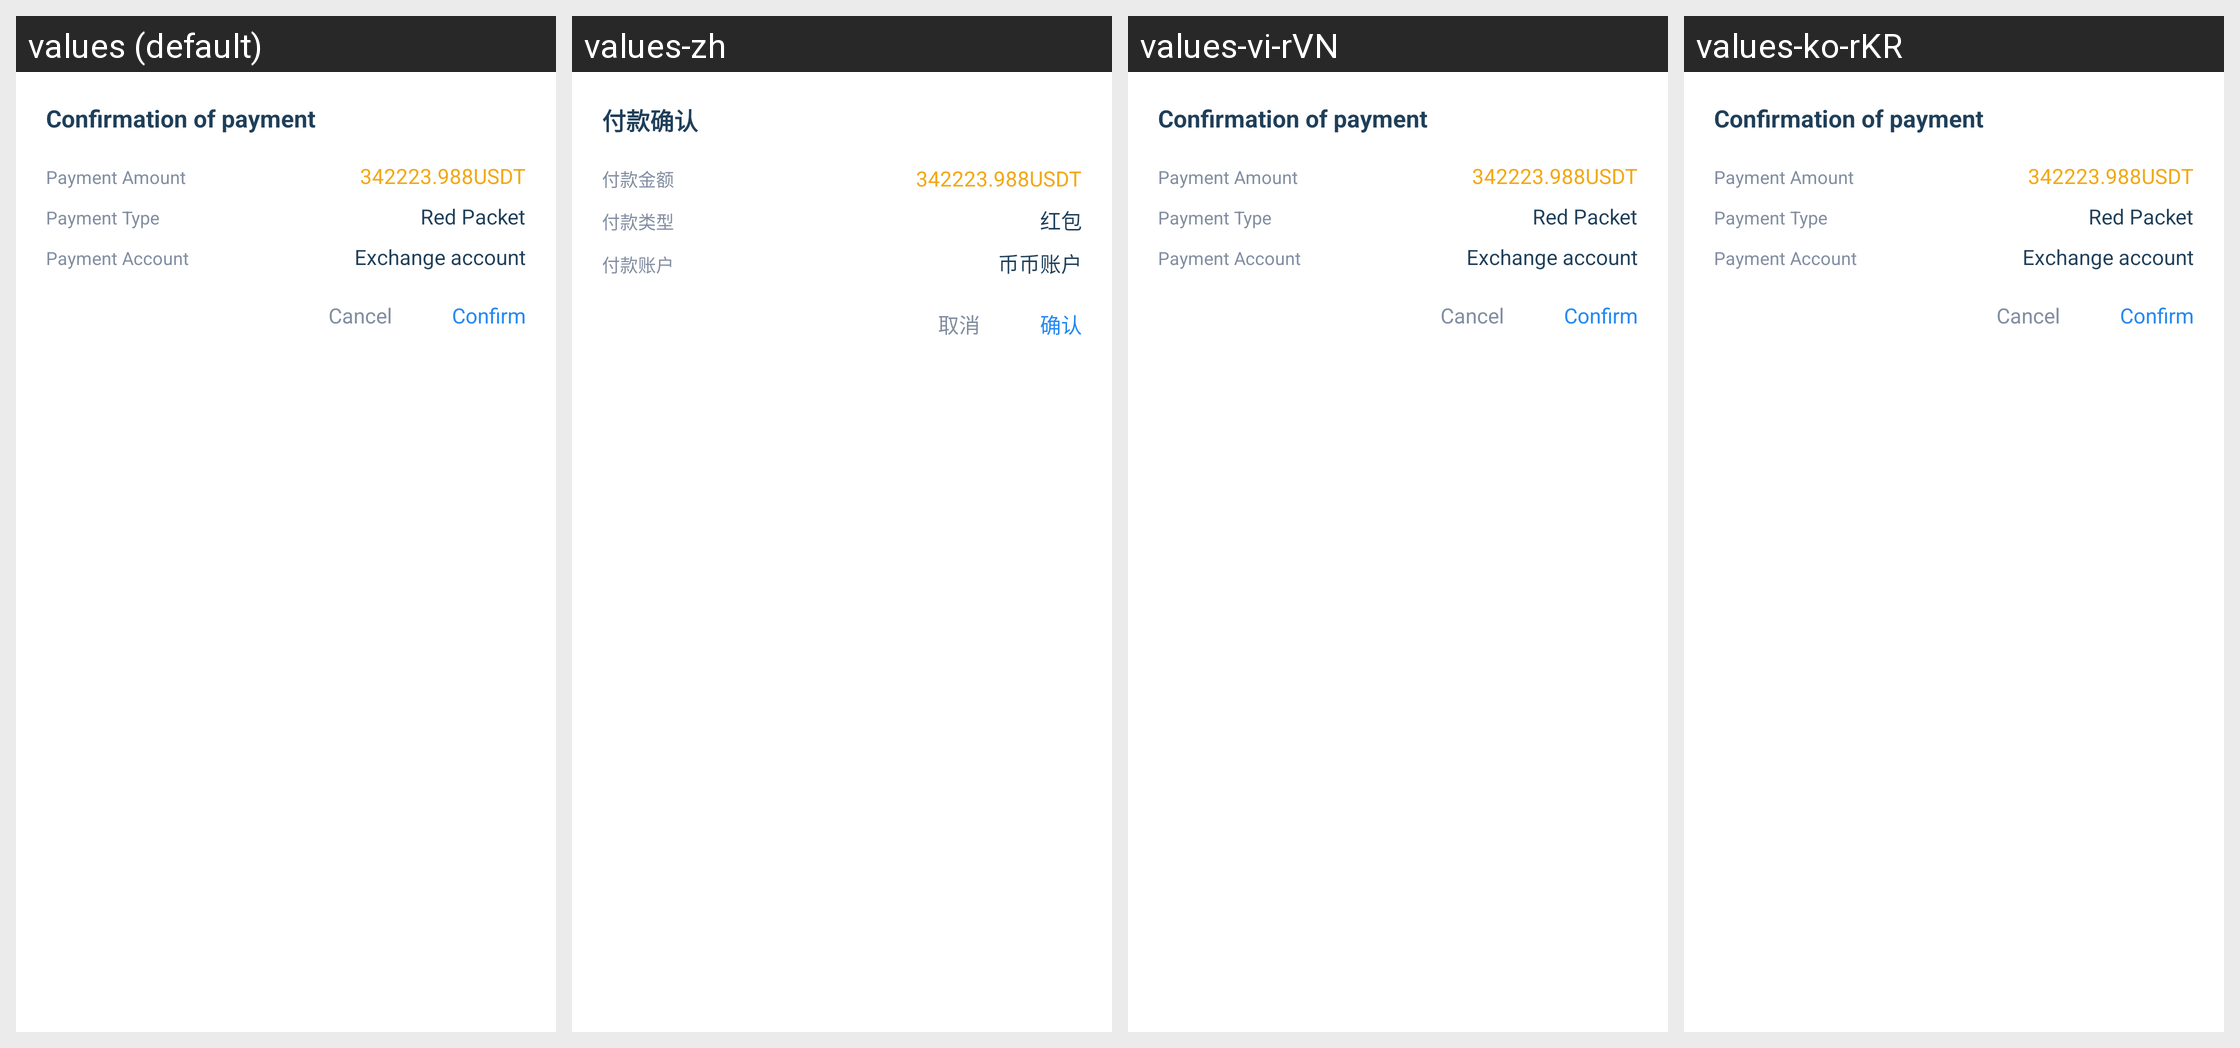

For this localized Android screen grid, give each drawn string resource with its value in every locale shown.
Android screen res/layout/dialog_create_red_package.xml rendered under 4 locales, left to right: values (default), values-zh, values-vi-rVN, values-ko-rKR. Device: Nexus 5 (rendered at 1080×1920; each locale shown at half size, 540×960, under a caption strip naming it); theme AppTheme.
Other locales in the repository, not shown: values-es-rES, values-ja-rJP, values-zh-rTW.
Strings drawn on this screen, with the default value and each locale's value (text and hints the layout hard-codes, and strings that could not be matched under every locale, appear in the picture but are not listed):

redpacket_payment_payment
  values: Confirmation of payment
  values-zh: 付款确认
  values-vi-rVN: Confirmation of payment
  values-ko-rKR: Confirmation of payment

redpacket_payment_amount
  values: Payment Amount
  values-zh: 付款金额
  values-vi-rVN: Payment Amount
  values-ko-rKR: Payment Amount

redpacket_payment_type
  values: Payment Type
  values-zh: 付款类型
  values-vi-rVN: Payment Type
  values-ko-rKR: Payment Type

redpacket_redpacket
  values: Red Packet
  values-zh: 红包
  values-vi-rVN: Red Packet
  values-ko-rKR: Red Packet

redpacket_payment_account
  values: Payment Account
  values-zh: 付款账户
  values-vi-rVN: Payment Account
  values-ko-rKR: Payment Account

redpacket_send_exchangeAccount
  values: Exchange account
  values-zh: 币币账户
  values-vi-rVN: Exchange account
  values-ko-rKR: Exchange account

redpacket_payment_cancel
  values: Cancel
  values-zh: 取消
  values-vi-rVN: Cancel
  values-ko-rKR: Cancel

redpacket_payment_confirm
  values: Confirm
  values-zh: 确认
  values-vi-rVN: Confirm
  values-ko-rKR: Confirm
